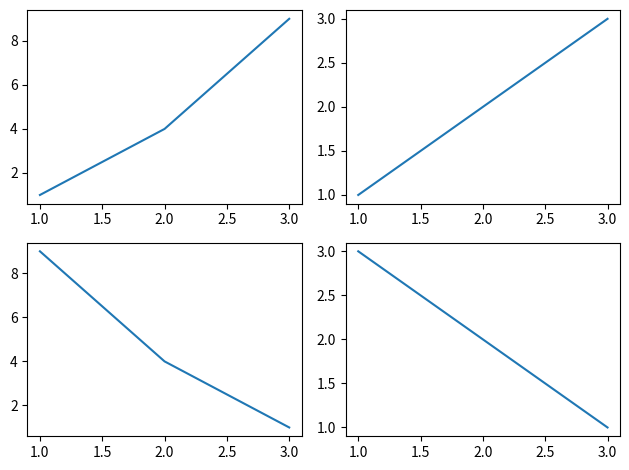

Generate this figure with matplotlib:
import matplotlib.pyplot as plt

# 💼 LEVEL 1 — Daily Life Data Drill
# data = [6.5, 7, 6, 5.5, 8, 9, 7.5]
# plt.hist(data, bins=3, color="plum", edgecolor="black")
# plt.grid(True)
# plt.title("Daily Life Data Drill")
# plt.xlabel("value range")
# plt.ylabel("frequency")
# plt.show()

# 📊 LEVEL 2 — Mood Tracker Bar Chart

# days = ["mon","tue","wed","thu","fri","sat","sun"]
# mood = [2, 3, 4, 3, 5, 4, 2]
# plt.bar(days, mood)
# plt.show()

# 📈 LEVEL 3 — Caffeine vs Study Hours Plot

days = ['Mon', 'Tue', 'Wed', 'Thu', 'Fri']
# study_hours = [2, 4, 3, 5, 6]
# # snack_level = [1, 2, 2, 3, 4]

# plt.plot(days, study_hours, marker="o", color="pink", linestyle="--")
# plt.grid(True)
# plt.xlabel("days")
# plt.ylabel("study_hours")
# plt.title("Caffeine vs Study Hours Plot")
# plt.show()

# sleep = [5, 6, 7, 8, 6.5, 7.5, 9]
# energy = [3, 4, 6, 9, 5, 7, 10]

# plt.boxplot(sleep)
# plt.xlabel("hours slept")
# plt.ylabel("how energetic you felt (1–10)")
# plt.title("sleep vs energy levels")
# plt.grid()
# plt.show()

# import matplotlib.pyplot as plt

# Create a 2x2 grid
plt.subplot(2, 2, 1)
plt.plot([1, 2, 3], [1, 4, 9])  # Top-left

plt.subplot(2, 2, 2)
plt.plot([1, 2, 3], [1, 2, 3])  # Top-right

plt.subplot(2, 2, 3)
plt.plot([1, 2, 3], [9, 4, 1])  # Bottom-left

plt.subplot(2, 2, 4)
plt.plot([1, 2, 3], [3, 2, 1])  # Bottom-right

plt.tight_layout()  # so they don't overlap
plt.show()
